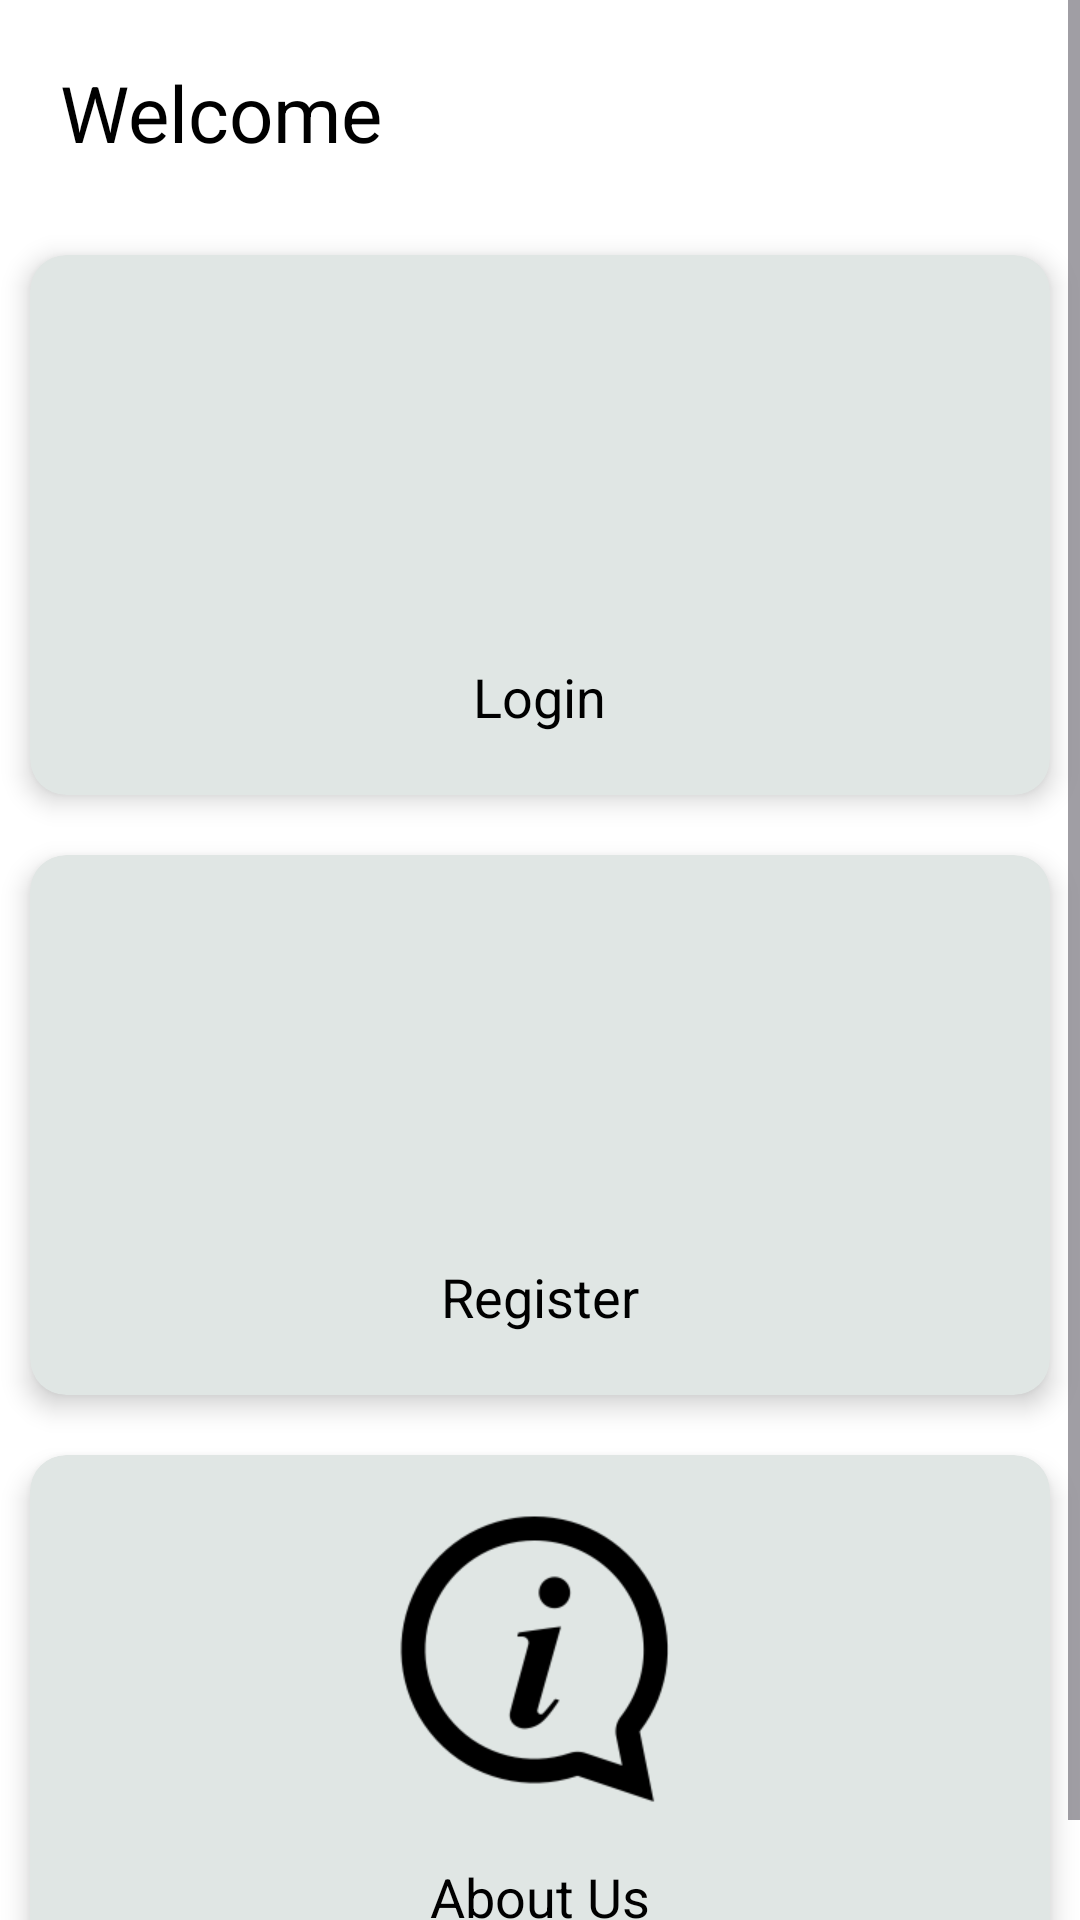

This screen was rendered from an Android layout file. Write that file and the resources it references.
<!-- AndroidManifest.xml: application theme Theme.Food -->
<!-- res/layout/activity_home.xml -->
<?xml version="1.0" encoding="utf-8"?>
<androidx.constraintlayout.widget.ConstraintLayout xmlns:android="http://schemas.android.com/apk/res/android"
    xmlns:app="http://schemas.android.com/apk/res-auto"
    xmlns:tools="http://schemas.android.com/tools"
    android:layout_width="match_parent"
    android:layout_height="match_parent"
    tools:context=".Home">

    <ScrollView
        xmlns:android="http://schemas.android.com/apk/res/android"
        xmlns:app="http://schemas.android.com/apk/res-auto"
        xmlns:tools="http://schemas.android.com/tools"
        android:layout_width="match_parent"
        android:layout_height="match_parent"
        android:background="@color/white"
        tools:context=".landingpage">
        <LinearLayout
            android:layout_width="match_parent"
            android:layout_height="match_parent"
            android:orientation="vertical"
            tools:ignore="ScrollViewSize">

            <TextView
                android:layout_width="385dp"
                android:layout_height="wrap_content"
                android:layout_margin="20dp"
                android:text="Welcome"
                android:textColor="@color/black"
                android:textSize="26sp" />

            <androidx.cardview.widget.CardView
                android:id="@+id/cardLogin"
                android:clickable="true"
                android:layout_width="match_parent"
                android:layout_height="180dp"
                app:cardCornerRadius="12dp"
                app:cardElevation="5dp"
                app:cardBackgroundColor="@color/zircon"
                android:layout_margin="10dp"
                tools:ignore="KeyboardInaccessibleWidget">

                <ImageView
                    android:layout_width="100dp"
                    android:layout_height="100dp"
                    android:src="@drawable/donate"
                    android:layout_marginTop="18dp"
                    android:layout_gravity="center_horizontal"
                    tools:ignore="ContentDescription" />
                <TextView
                    android:layout_width="wrap_content"
                    android:layout_height="wrap_content"
                    android:text="@string/login"

                    android:textSize="18sp"
                    android:textColor="@color/black"
                    android:layout_marginTop="135dp"
                    android:layout_gravity="center_horizontal"/>

            </androidx.cardview.widget.CardView>

            <androidx.cardview.widget.CardView
                android:id="@+id/cardRegister"
                android:clickable="true"
                android:layout_width="match_parent"
                android:layout_height="180dp"
                app:cardCornerRadius="12dp"
                app:cardElevation="5dp"
                app:cardBackgroundColor="@color/zircon"
                android:layout_margin="10dp"
                tools:ignore="KeyboardInaccessibleWidget">

                <ImageView
                    android:layout_width="100dp"
                    android:layout_height="100dp"
                    android:src="@drawable/add"
                    android:layout_marginTop="18dp"
                    tools:ignore="ContentDescription"
                    android:layout_gravity="center_horizontal"/>
                <TextView
                    android:layout_width="wrap_content"
                    android:layout_height="wrap_content"
                    android:text="@string/register"

                    android:textSize="18sp"
                    android:textColor="@color/black"
                    android:layout_marginTop="135dp"
                    android:layout_gravity="center_horizontal" />


            </androidx.cardview.widget.CardView>

            <androidx.cardview.widget.CardView
                android:id="@+id/cardAboutus"
                android:clickable="true"
                android:layout_width="match_parent"
                android:layout_height="180dp"
                app:cardCornerRadius="12dp"
                app:cardElevation="5dp"
                app:cardBackgroundColor="@color/zircon"
                android:layout_margin="10dp"
                tools:ignore="KeyboardInaccessibleWidget">
                <ImageView
                    android:layout_width="100dp"
                    android:layout_height="100dp"
                    android:src="@drawable/about_us"
                    android:layout_marginTop="18dp"
                    tools:ignore="ContentDescription"
                    android:layout_gravity="center_horizontal"/>
                <TextView
                    android:layout_width="wrap_content"
                    android:layout_height="wrap_content"
                    android:text="@string/about"

                    android:textSize="18sp"
                    android:textColor="@color/black"
                    android:layout_marginTop="135dp"
                    android:layout_gravity="center_horizontal" />
            </androidx.cardview.widget.CardView>
        </LinearLayout>
    </ScrollView >

</androidx.constraintlayout.widget.ConstraintLayout>
<!-- resources referenced by this layout -->
<resources>
  <color name="black">#000</color>
  <color name="white">#FFFFFFFF</color>
  <color name="zircon">#e0e6e4</color>
  <!-- drawable about_us: png bitmap (drawable, 5375 bytes) -->
  <string name="about">About Us</string>
  <string name="login">Login</string>
  <string name="register">Register</string>
  <style name="Theme.Food" parent="Base.Theme.Food" />
  <style name="Base.Theme.Food" parent="Theme.Material3.DayNight.NoActionBar">
          
          
          <item name="colorPrimary">@color/black</item>
          <item name="colorPrimaryDark">@color/black</item>
          <item name="colorAccent">@color/colorAccent</item>
      </style>
  <color name="colorAccent">#E91E63</color>
</resources>
